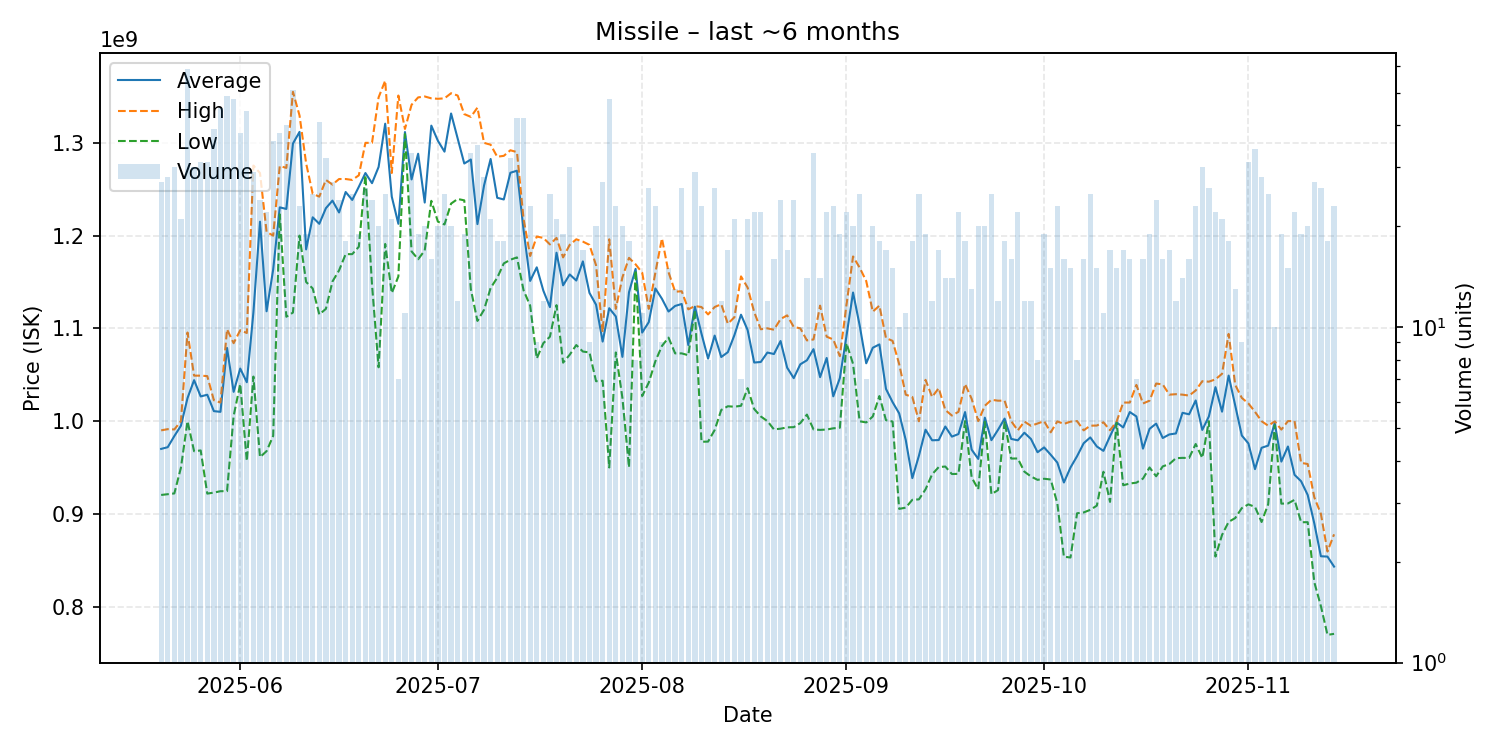

The table this chart was drawn from, first rows:
date, average, highest, lowest, order_count, volume
2025-05-20, 970018519, 990000000, 920350000, 26, 27
2025-05-21, 971867857, 991300000, 921200000, 24, 28
2025-05-22, 983836667, 991000000, 922000000, 27, 30
2025-05-23, 995004762, 999900000, 949650000, 18, 21
2025-05-24, 1024774576, 1095500000, 999900000, 36, 59
2025-05-25, 1044130000, 1049000000, 967500000, 22, 30
2025-05-26, 1026587097, 1049000000, 968350000, 28, 31
2025-05-27, 1028412903, 1048500000, 921800000, 23, 31
2025-05-28, 1010748718, 1022500000, 922900000, 34, 39
2025-05-29, 1009980000, 1020000000, 924400000, 38, 45
2025-05-30, 1078832653, 1099000000, 924500000, 42, 49
2025-05-31, 1031535417, 1084000000, 1005500000, 31, 48
2025-06-01, 1056647368, 1098000000, 1040000000, 32, 38
2025-06-02, 1041900000, 1095000000, 956900000, 39, 44
2025-06-03, 1117206897, 1275500000, 1048000000, 28, 29
2025-06-04, 1215000000, 1267500000, 961150000, 19, 24
2025-06-05, 1118418182, 1204000000, 967600000, 18, 22
2025-06-06, 1163411111, 1200000000, 984000000, 30, 36
2025-06-07, 1230447368, 1275000000, 1223000000, 37, 38
2025-06-08, 1228725000, 1273000000, 1112500000, 35, 40
2025-06-09, 1299254902, 1355000000, 1117000000, 48, 51
2025-06-10, 1311826087, 1329500000, 1200000000, 22, 23
2025-06-11, 1185105263, 1278000000, 1150000000, 17, 19
2025-06-12, 1219720000, 1245000000, 1143000000, 22, 25
2025-06-13, 1212707317, 1242000000, 1115000000, 34, 41
2025-06-14, 1229531250, 1260000000, 1121000000, 32, 32
2025-06-15, 1237703704, 1255000000, 1150500000, 25, 27
2025-06-16, 1224916667, 1261000000, 1162500000, 20, 24
2025-06-17, 1247000000, 1261000000, 1180000000, 18, 18
2025-06-18, 1238440000, 1260000000, 1180000000, 21, 25
2025-06-19, 1252631579, 1265000000, 1188000000, 16, 19
2025-06-20, 1267461538, 1300000000, 1265000000, 21, 26
2025-06-21, 1256516667, 1300000000, 1147000000, 23, 24
2025-06-22, 1274000000, 1349000000, 1058000000, 15, 20
2025-06-23, 1320640000, 1367000000, 1191000000, 14, 25
2025-06-24, 1241952381, 1267500000, 1138000000, 18, 21
2025-06-25, 1212714286, 1351000000, 1156000000, 7, 7
2025-06-26, 1311636364, 1315000000, 1309500000, 11, 11
2025-06-27, 1260545455, 1341000000, 1183000000, 28, 33
2025-06-28, 1288263158, 1349000000, 1174500000, 17, 19
2025-06-29, 1235630000, 1350000000, 1184000000, 15, 20
2025-06-30, 1318562500, 1348000000, 1237500000, 16, 16
2025-07-01, 1302200000, 1347500000, 1215000000, 18, 20
2025-07-02, 1290520000, 1348000000, 1212000000, 23, 25
2025-07-03, 1331650000, 1353500000, 1234500000, 16, 20
2025-07-04, 1304666667, 1351000000, 1239500000, 9, 12
2025-07-05, 1277684211, 1331000000, 1238000000, 15, 19
2025-07-06, 1282030303, 1328000000, 1142000000, 26, 33
2025-07-07, 1212400000, 1338000000, 1108000000, 32, 35
2025-07-08, 1253964286, 1300000000, 1120000000, 27, 28
2025-07-09, 1282619048, 1298000000, 1143500000, 18, 21
2025-07-10, 1240777778, 1285000000, 1154500000, 18, 18
2025-07-11, 1238944444, 1286000000, 1170000000, 18, 18
2025-07-12, 1267750000, 1292000000, 1174000000, 28, 32
2025-07-13, 1269952381, 1290000000, 1176500000, 25, 42
2025-07-14, 1206071429, 1218000000, 1141000000, 36, 42
2025-07-15, 1151130435, 1178000000, 1124500000, 19, 23
2025-07-16, 1165777778, 1199000000, 1067500000, 9, 9
2025-07-17, 1140666667, 1197500000, 1084000000, 12, 12
2025-07-18, 1122920000, 1190500000, 1091000000, 21, 25
... 119 more rows
